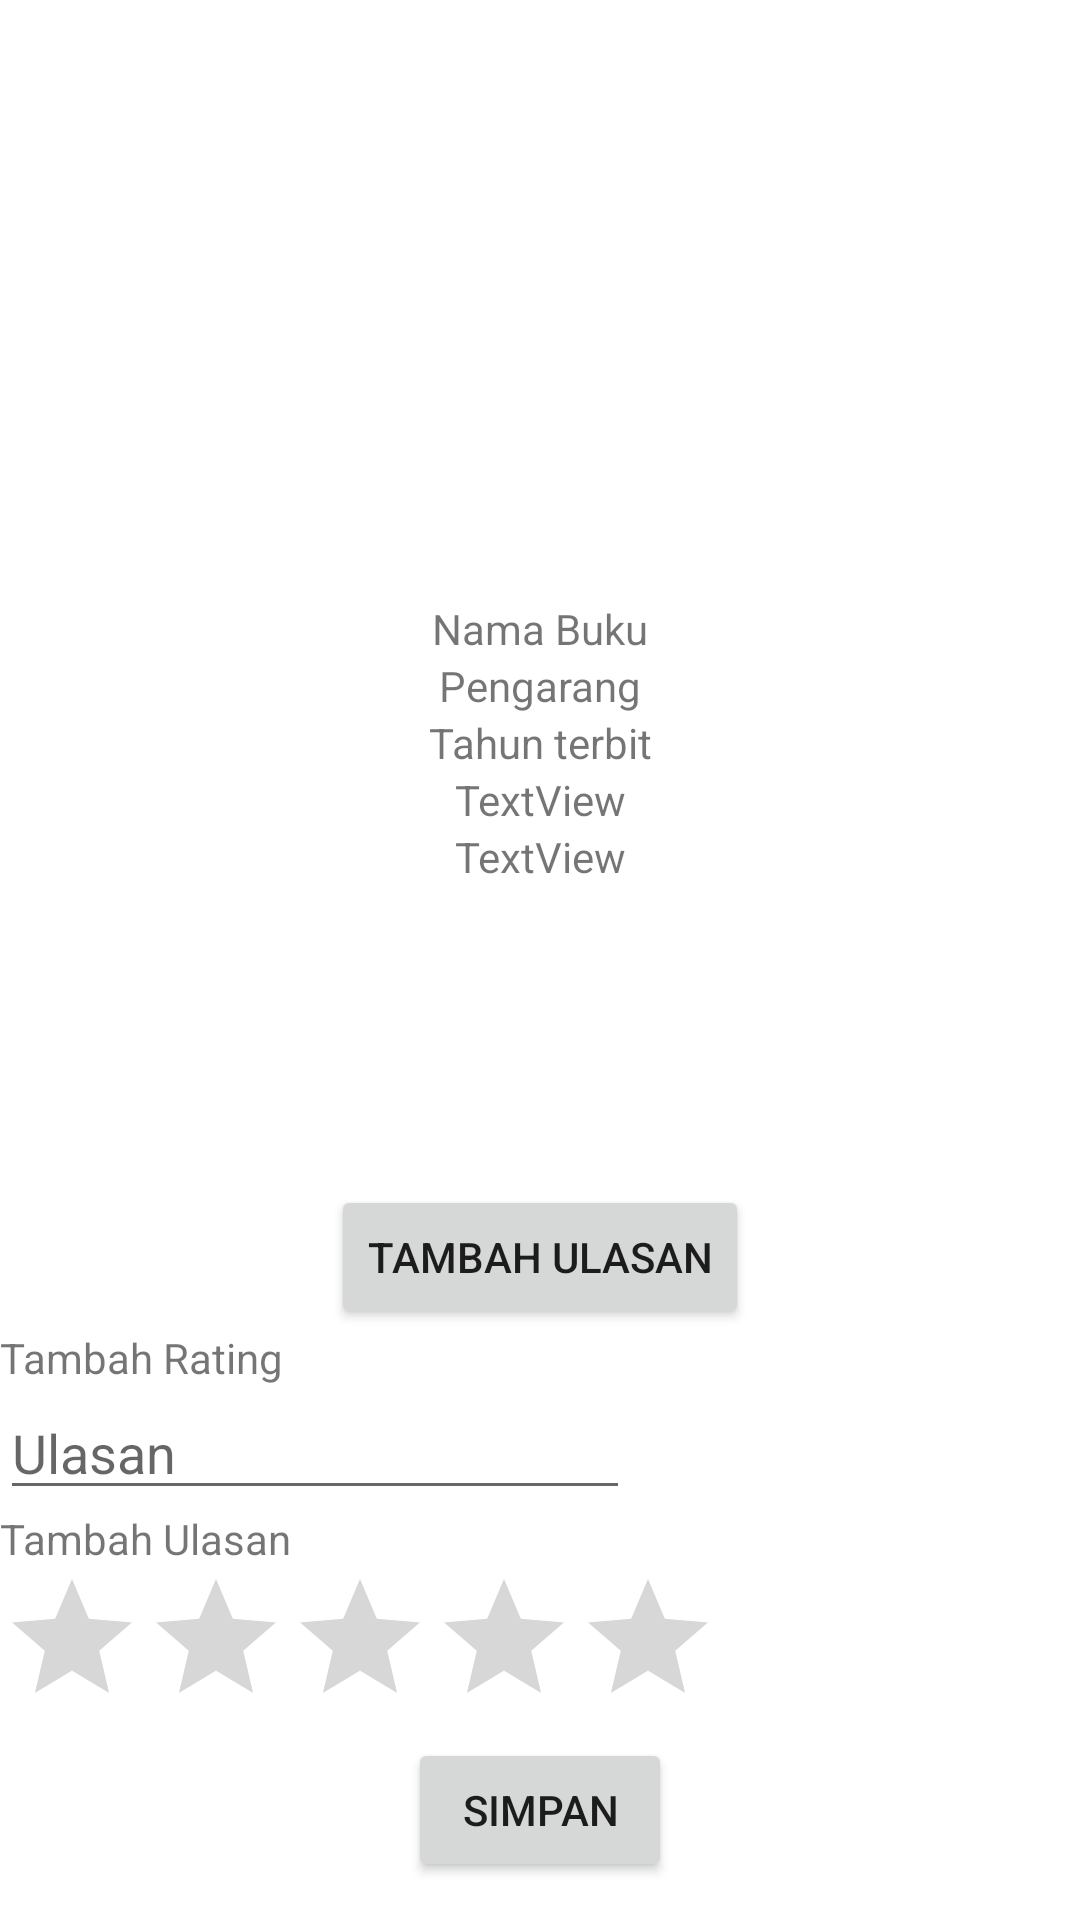

Produce the Android XML layout that renders to this screen, including the resource entries it uses.
<!-- AndroidManifest.xml: application theme Theme.Latansa_Book -->
<!-- res/layout/fragment_detail_buku.xml -->
<?xml version="1.0" encoding="utf-8"?>
<androidx.constraintlayout.widget.ConstraintLayout xmlns:android="http://schemas.android.com/apk/res/android"
    xmlns:app="http://schemas.android.com/apk/res-auto"
    xmlns:tools="http://schemas.android.com/tools"
    android:id="@+id/frameLayout3"
    android:layout_width="match_parent"
    android:layout_height="match_parent"
    tools:context=".DetailBukuFragment">

    <ImageView
        android:id="@+id/ID_Detail_FotoBuku"
        android:layout_width="200dp"
        android:layout_height="200dp"
        android:scaleType="centerCrop"
        android:src="@drawable/ic_launcher_background"
        app:layout_constraintEnd_toEndOf="parent"
        app:layout_constraintStart_toStartOf="parent"
        app:layout_constraintTop_toTopOf="parent" />

    <TextView
        android:id="@+id/ID_Detail_NamaBuku"
        android:layout_width="wrap_content"
        android:layout_height="wrap_content"
        android:text="Nama Buku"
        app:layout_constraintEnd_toEndOf="@+id/ID_Detail_FotoBuku"
        app:layout_constraintStart_toStartOf="@+id/ID_Detail_FotoBuku"
        app:layout_constraintTop_toBottomOf="@+id/ID_Detail_FotoBuku" />

    <TextView
        android:id="@+id/ID_Detail_Pengarang"
        android:layout_width="wrap_content"
        android:layout_height="wrap_content"
        android:text="Pengarang"
        app:layout_constraintEnd_toEndOf="@+id/ID_Detail_NamaBuku"
        app:layout_constraintStart_toStartOf="@+id/ID_Detail_NamaBuku"
        app:layout_constraintTop_toBottomOf="@+id/ID_Detail_NamaBuku" />

    <TextView
        android:id="@+id/ID_Detail_TahunTerbit"
        android:layout_width="wrap_content"
        android:layout_height="wrap_content"
        android:text="Tahun terbit"
        app:layout_constraintEnd_toEndOf="@+id/ID_Detail_Pengarang"
        app:layout_constraintStart_toStartOf="@+id/ID_Detail_Pengarang"
        app:layout_constraintTop_toBottomOf="@+id/ID_Detail_Pengarang" />

    <TextView
        android:id="@+id/ID_Detail__Kategori"
        android:layout_width="wrap_content"
        android:layout_height="wrap_content"
        android:text="TextView"
        app:layout_constraintEnd_toEndOf="@+id/ID_Detail_TahunTerbit"
        app:layout_constraintStart_toStartOf="@+id/ID_Detail_TahunTerbit"
        app:layout_constraintTop_toBottomOf="@+id/ID_Detail_TahunTerbit" />

    <androidx.recyclerview.widget.RecyclerView
        android:id="@+id/recyclerView2"
        android:layout_width="0dp"
        android:layout_height="100dp"
        app:layout_constraintEnd_toEndOf="parent"
        app:layout_constraintStart_toStartOf="parent"
        app:layout_constraintTop_toBottomOf="@+id/ID_Detail_Penerbit" />

    <TextView
        android:id="@+id/ID_Detail_Penerbit"
        android:layout_width="wrap_content"
        android:layout_height="wrap_content"
        android:text="TextView"
        app:layout_constraintEnd_toEndOf="@+id/ID_Detail__Kategori"
        app:layout_constraintStart_toStartOf="@+id/ID_Detail__Kategori"
        app:layout_constraintTop_toBottomOf="@+id/ID_Detail__Kategori" />

    <Button
        android:id="@+id/ID_Detail_ButtonTambahUlasan"
        android:layout_width="wrap_content"
        android:layout_height="wrap_content"
        android:text="Tambah Ulasan"
        app:layout_constraintEnd_toEndOf="parent"
        app:layout_constraintStart_toStartOf="parent"
        app:layout_constraintTop_toBottomOf="@+id/recyclerView2" />

    <androidx.constraintlayout.widget.ConstraintLayout
        android:id="@+id/ID_Detail_ConstraintTambah"
        android:layout_width="0dp"
        android:layout_height="wrap_content"
        app:layout_constraintEnd_toEndOf="parent"
        app:layout_constraintStart_toStartOf="parent"
        app:layout_constraintTop_toBottomOf="@+id/ID_Detail_ButtonTambahUlasan"
        tools:visibility="gone">

        <TextView
            android:id="@+id/textView2"
            android:layout_width="wrap_content"
            android:layout_height="wrap_content"
            android:text="Tambah Rating"
            app:layout_constraintStart_toStartOf="parent"
            app:layout_constraintTop_toTopOf="parent"
            tools:visibility="visible" />

        <EditText
            android:id="@+id/ID_Detail_TambahUlasan"
            android:layout_width="wrap_content"
            android:layout_height="wrap_content"
            android:ems="10"
            android:hint="Ulasan"
            android:inputType="textPersonName"
            app:layout_constraintStart_toStartOf="parent"
            app:layout_constraintTop_toBottomOf="@+id/textView2" />

        <TextView
            android:id="@+id/textView"
            android:layout_width="wrap_content"
            android:layout_height="wrap_content"
            android:text="Tambah Ulasan"
            app:layout_constraintStart_toStartOf="parent"
            app:layout_constraintTop_toBottomOf="@+id/ID_Detail_TambahUlasan" />

        <RatingBar
            android:id="@+id/ID_Detail_TambahRating"
            android:layout_width="wrap_content"
            android:layout_height="wrap_content"
            app:layout_constraintStart_toStartOf="parent"
            app:layout_constraintTop_toBottomOf="@+id/textView" />

        <Button
            android:id="@+id/ID_Detail_SimpanUlasan"
            android:layout_width="wrap_content"
            android:layout_height="wrap_content"
            android:text="Simpan"
            app:layout_constraintEnd_toEndOf="parent"
            app:layout_constraintStart_toStartOf="parent"
            app:layout_constraintTop_toBottomOf="@+id/ID_Detail_TambahRating" />

    </androidx.constraintlayout.widget.ConstraintLayout>

</androidx.constraintlayout.widget.ConstraintLayout>
<!-- resources referenced by this layout -->
<resources>
  <style name="Theme.Latansa_Book" parent="Theme.MaterialComponents.DayNight.DarkActionBar">
          
          <item name="colorPrimary">@color/purple_500</item>
          <item name="colorPrimaryVariant">@color/purple_700</item>
          <item name="colorOnPrimary">@color/white</item>
          
          <item name="colorSecondary">@color/teal_200</item>
          <item name="colorSecondaryVariant">@color/teal_700</item>
          <item name="colorOnSecondary">@color/black</item>
          
          <item name="android:statusBarColor" tools:targetApi="l">?attr/colorPrimaryVariant</item>
          
      </style>
  <!-- not gathered from this repository: default colours our renderer supplied (Android Studio template values) -->
  <color name="purple_500">#FF6200EE</color>
  <color name="purple_700">#FF3700B3</color>
  <color name="teal_200">#FF03DAC5</color>
  <color name="teal_700">#FF018786</color>
  <color name="black">#FF000000</color>
  <color name="white">#FFFFFFFF</color>
</resources>
